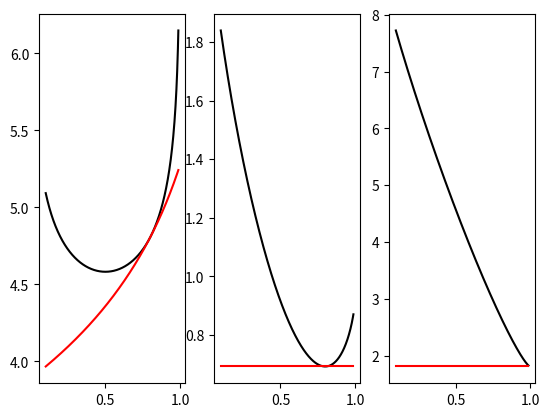

Reproduce this figure in Python.
#!/usr/bin/env python3
# -*- coding: utf-8 -*-
"""
Created on Fri Feb  4 16:44:15 2022

[redacted]
bayes optimization of the example described by Smith et al, 2021, J Math Psych
about how light falling on an object suggests concavity c.q. convexity of the object
illustrates how the log joint density can be used to optimize both Z and the parameters
see MCP book, figure 11.3b and accompanying text
"""

import numpy as np
import matplotlib.pyplot as plt

p_conc  = 0.5 # a priori probability of concavity
lik     = np.array([0.8, 0.2])   # prob x = 0 for z = 0, 1
z_label = ["concave", "convex"]  
x_label = ["shadow", "light"]

def logjoint(x, z, lik, priorz):
    """used for optimizing both z and lik"""
    return np.log(lik[z])*(1-x) + np.log(1-lik[z])*x + np.log(priorz)

def logjointn(x, n, z, lik, priorz):
    """used for optimizing both z and lik; if you have n data points"""
    return np.log(lik[z])*(n-x) + np.log(1-lik[z])*x + np.log(priorz)

def optimize_z(x, lik, priorz):
    return np.argmax(np.array([logjoint(x, 0, lik, priorz), logjoint(x, 1, lik, 1-priorz)]))

def optimize_lik(x, z):
    """optimize toward lik (first element only); maximum can be found explicitly but it's
	also based on the log joint function defined above"""
    return np.sum((1-x)*(1-z))/np.sum(1-z)

def free_energy(x, Q_p, prior):
	return Q_p*np.log(Q_p) + (1-Q_p)*np.log(1-Q_p) - Q_p*logjoint(x, 0, lik, prior) - (1-Q_p)*logjoint(x, 1, lik, 1-prior)

def free_energyn(x, n, Q_p, prior):
	"""FE with n data points"""
	return Q_p*np.log(Q_p) + (1-Q_p)*np.log(1-Q_p) - Q_p*logjointn(x, n, 0, lik, prior) - (1-Q_p)*logjointn(x, n, 1, lik, 1-prior)

def surprise(x, prior):
    return -np.log(np.exp(logjoint(x, 0, lik, prior)) + np.exp(logjoint(x, 1, lik, 1-prior)))

def surprisen(x, n, prior):
    return -np.log(np.exp(logjointn(x, n, 0, lik, prior)) + np.exp(logjointn(x, n, 1, lik, 1-prior)))
	   
# optimize toward Z
observation = "light"
x  = x_label.index(observation)
print("i think the truth is {}!".format(z_label[optimize_z(x, lik, p_conc)]))

# optimize toward parameter lik
z = np.array([z_label.index("concave")]*4) # the truth is always concave
x = [x_label.index("shadow"), x_label.index("light"), x_label.index("shadow"), x_label.index("shadow")] # observations are usually shady
x = np.array(x)
print("my estimate of prob(shadow/concave) equals {}".format(optimize_lik(x, z)))

# calculate free energy
Q_p = 0.5 # probability of concave in Q(Z)
observation = "shadow"
x  = x_label.index(observation)
print("free energy = {:.2f}".format(free_energy(x, Q_p, p_conc)))
print("surprise = {:.2f}".format(surprise(x, p_conc)))

# plot free energy and surprise
fig, ax = plt.subplots(1, 3)

# calculate free energy across different priors on Z; data are n data points
low_z, high_z, step_size = 0.1, 0.99, 0.001
z_vec = np.arange(low_z, high_z, step_size)
F = np.ndarray(z_vec.size)
s = np.ndarray(z_vec.size)
x, n = 3, 5
for idx, z in enumerate(z_vec):
    F[idx] = free_energyn(x, n, Q_p, z)
    s[idx] = surprisen(x, n, z)

ax[0].plot(z_vec, F, color = "black")
ax[0].plot(z_vec, s, color = "red")

# calculate free energy across different Q's; data are n data points
q_vec = np.arange(low_z, high_z, step_size)
F = np.ndarray(q_vec.size)
s = np.ndarray(q_vec.size)
prior_z = 0.5 # probability of concave in P(Z)
x, n = 0, 1 
for idx, q in enumerate(q_vec):
    F[idx] = free_energyn(x, 1, q, prior_z)
    s[idx] = surprisen(x, 1, prior_z)

ax[1].plot(z_vec, F, color = "black")
ax[1].plot(z_vec, s, color = "red")

# calculate free energy across different Q's; there are now 5 data points
x, n = 0, 5 # with more data
for idx, q in enumerate(q_vec):
     F[idx] = free_energyn(x, n, q, prior_z)
     s[idx] = surprisen(x, n, prior_z)

ax[2].plot(z_vec, F, color = "black")
ax[2].plot(z_vec, s, color = "red")
